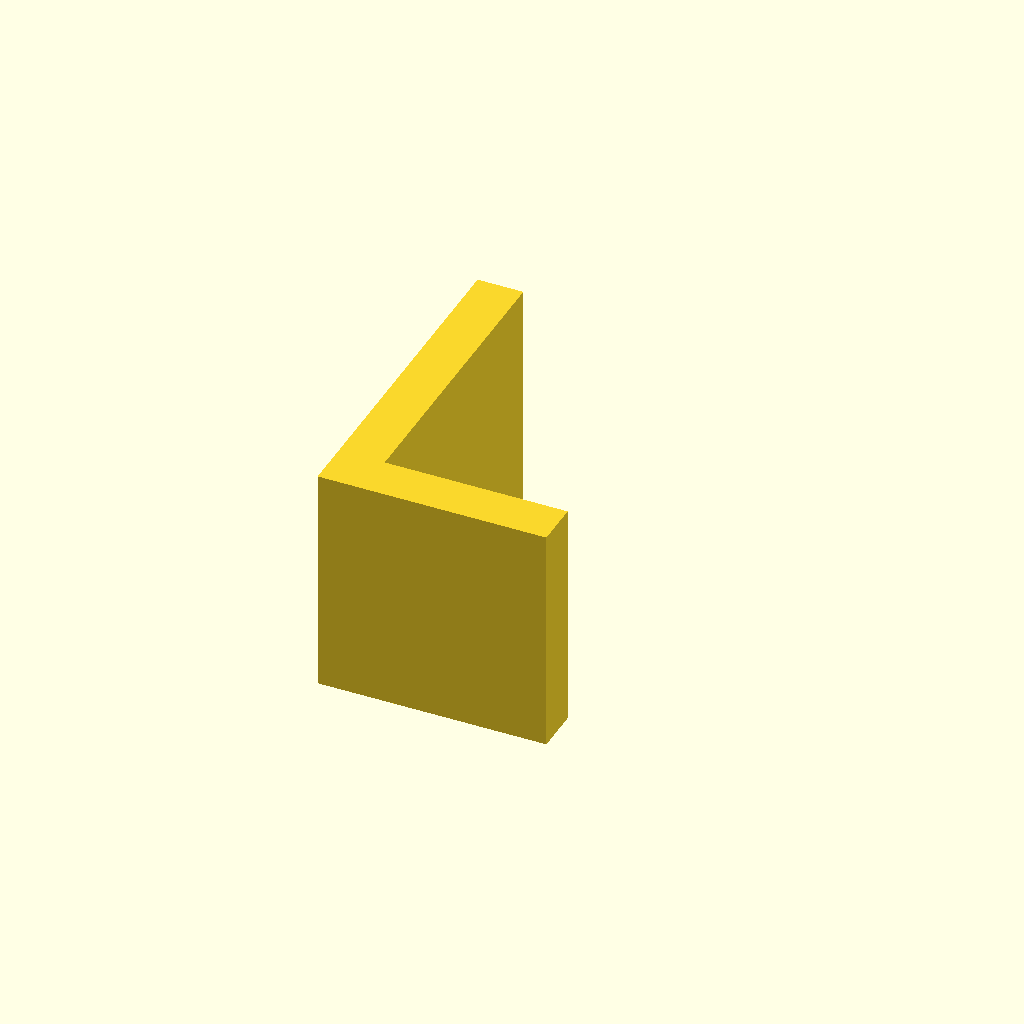
Cell 1 — every parameter at its default value.
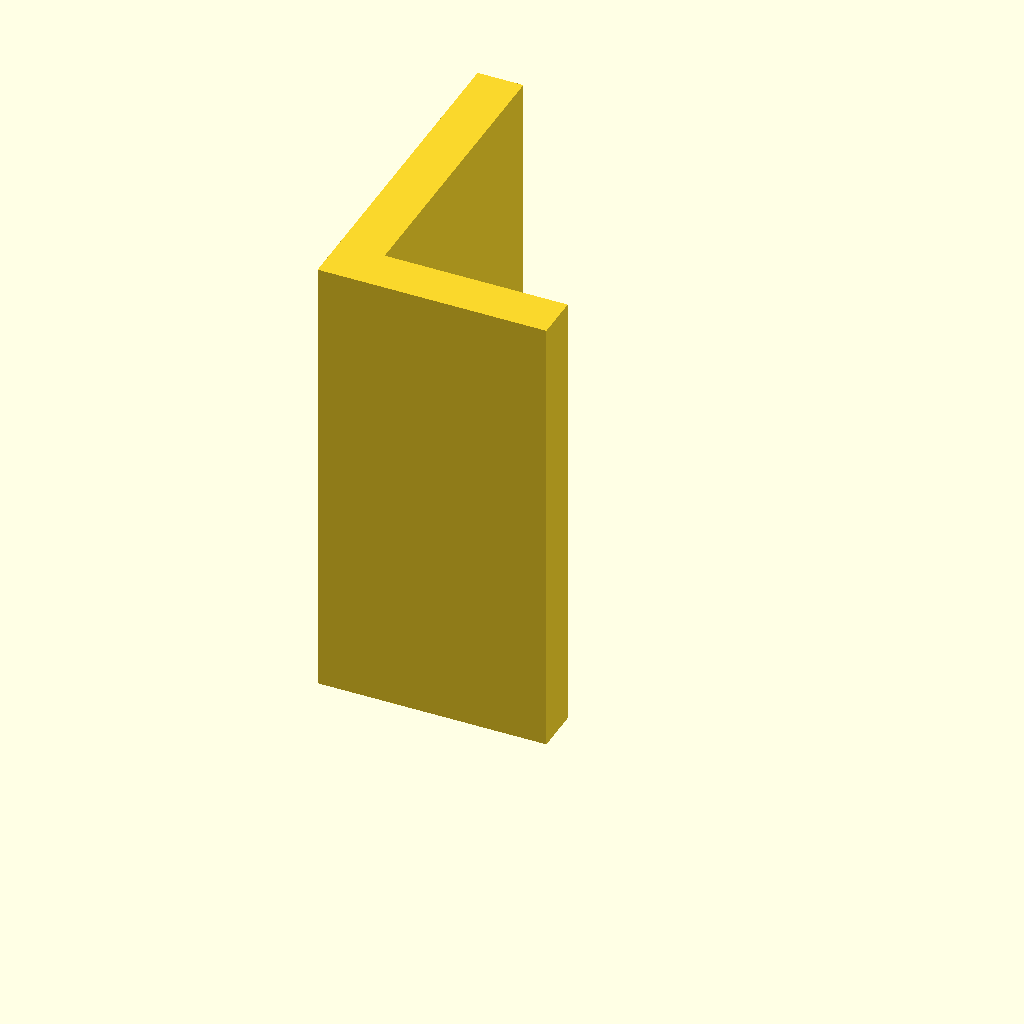
Cell 2: plate_t = 80 (everything else at default).
One fixed orthographic camera (rotation 55°, 0°, 25°; colour scheme Cornfield) for every cell.
The OpenSCAD source (optional_data/data/sketch3/structsections/part_0048.scad):
$fn = 32;

// ----------------------------------------------------------------------
// Structural section: angle 40 x 60 mm
// ----------------------------------------------------------------------

// --- parameters (mm) ---
sec_w = 40;               // leg width, X
sec_h = 60;               // leg height, Y
flange_t = 8;             // leg thickness
plate_t = 40;             // cut length, Z (extrusion height)

profile = [[0, 0], [40, 0], [40, 8], [8, 8], [8, 60], [0, 60]];  // primary outline, 6 points, counter clockwise

// --- the one profile operation ---
linear_extrude(height = plate_t) polygon(points = profile);
Customizer parameters (derived from the source; name, type, default, range or options):
sec_w: number, default 40
sec_h: number, default 60
flange_t: number, default 8
plate_t: number, default 40
